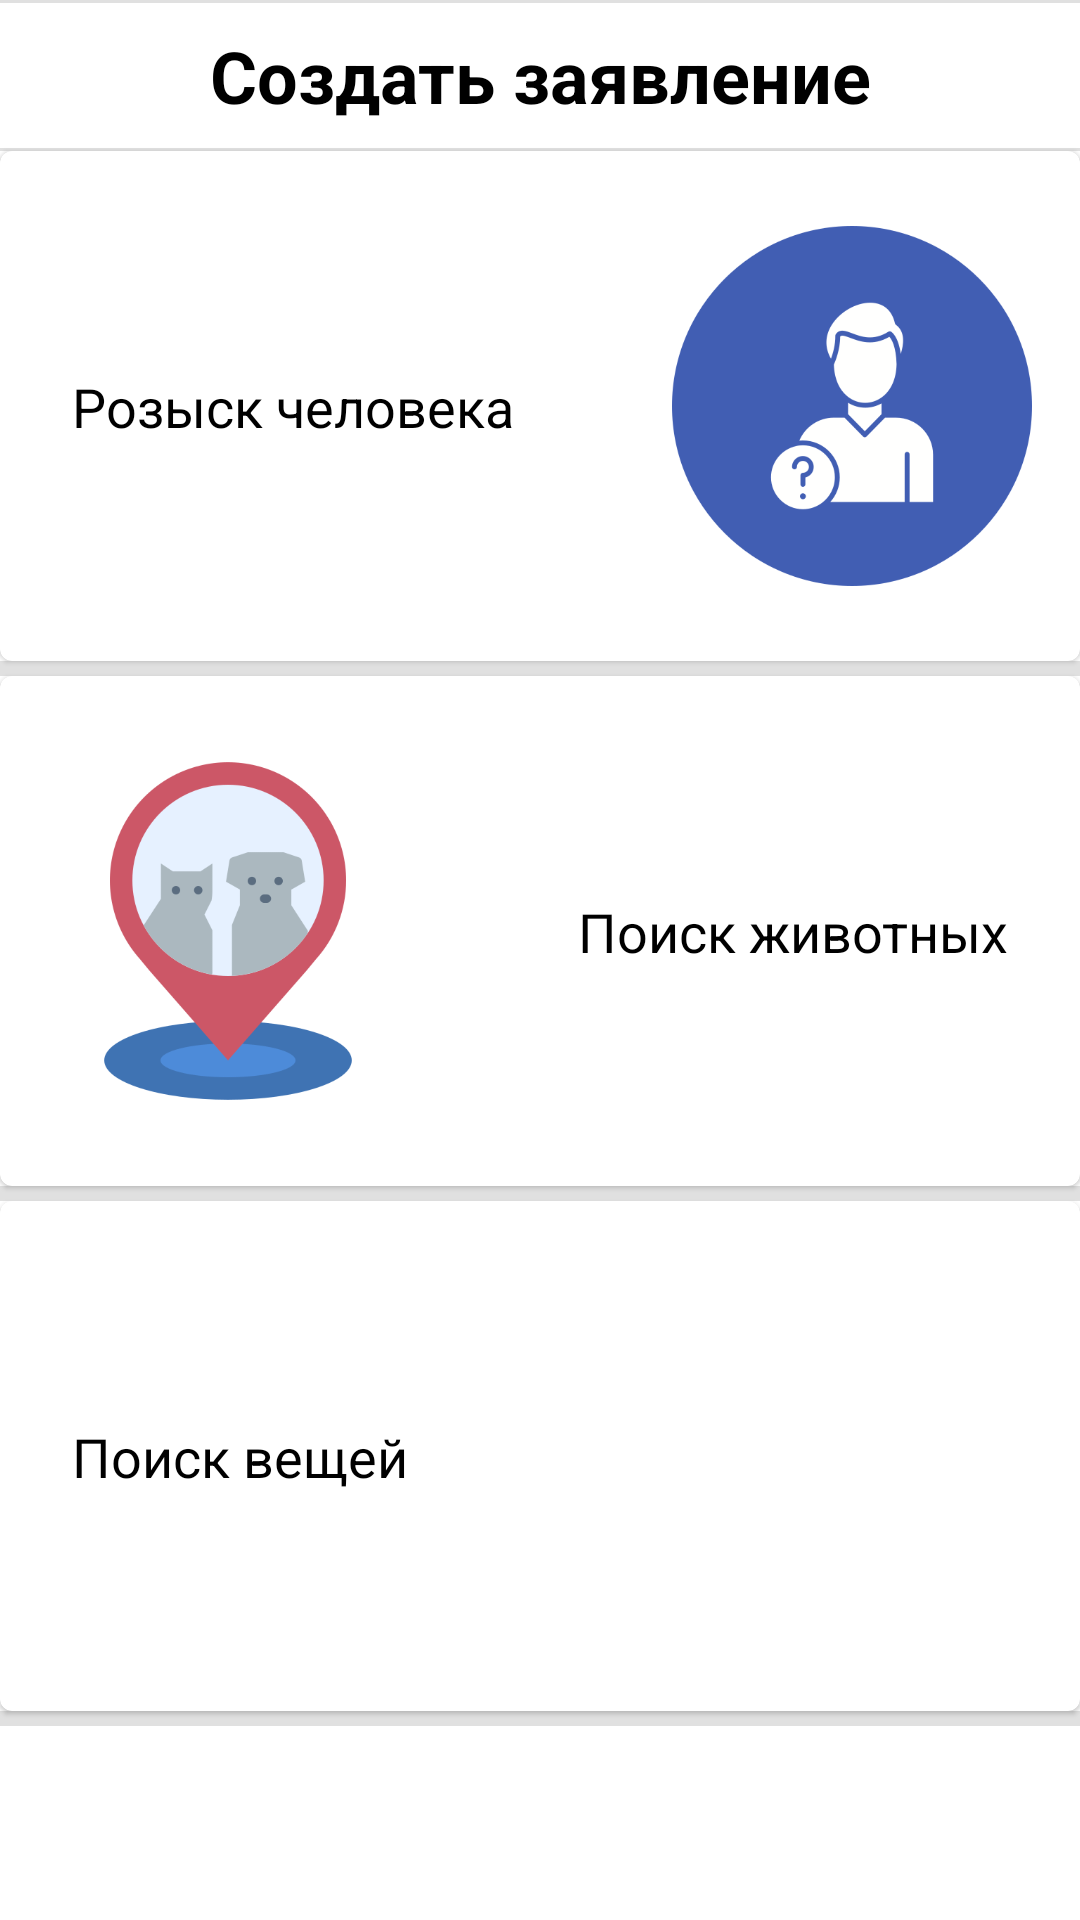

Write the Android layout XML for this screen, with the resource values it uses.
<!-- AndroidManifest.xml: application theme Theme.LostButFound -->
<!-- res/layout/fragment_add_statement.xml -->
<?xml version="1.0" encoding="utf-8"?>
<FrameLayout
    xmlns:android="http://schemas.android.com/apk/res/android"
    xmlns:app="http://schemas.android.com/apk/res-auto"
    xmlns:tools="http://schemas.android.com/tools"
    android:layout_width="match_parent"
    android:layout_height="match_parent"
    tools:context=".BottomNavigation.AddStatementFragment">

    <LinearLayout
        android:layout_width="match_parent"
        android:layout_height="match_parent"
        android:background="@color/white"
        android:orientation="vertical">

        <com.google.android.material.divider.MaterialDivider
            android:layout_width="match_parent"
            android:layout_height="1dp"/>

        <TextView
            android:layout_width="match_parent"
            android:layout_height="wrap_content"
            android:layout_marginTop="8dp"
            android:layout_marginStart="8dp"
            android:layout_marginEnd="8dp"
            android:layout_marginBottom="8dp"
            android:textColor="@color/black"
            android:gravity="center"
            android:textStyle="bold"
            android:textSize="24sp"
            android:text="Создать заявление"
            />

        <com.google.android.material.divider.MaterialDivider
            android:layout_width="match_parent"
            android:layout_height="1dp"/>

        <com.google.android.material.card.MaterialCardView
            android:id="@+id/peopleCardView"
            android:layout_width="match_parent"
            android:layout_height="170dp">

            <androidx.constraintlayout.widget.ConstraintLayout
                android:layout_width="match_parent"
                android:layout_height="match_parent"
                >

                <TextView
                    android:id="@+id/myTitle1"
                    android:layout_width="250dp"
                    android:layout_height="wrap_content"
                    android:layout_marginStart="24dp"
                    android:text="Розыск человека"
                    android:textColor="@color/black"
                    android:textSize="18sp"
                    app:layout_constraintBottom_toBottomOf="parent"
                    app:layout_constraintStart_toStartOf="parent"
                    app:layout_constraintTop_toTopOf="parent" />

                <ImageView
                    android:id="@+id/peopleImage"
                    android:layout_width="120dp"
                    android:layout_height="120dp"
                    android:layout_marginEnd="16dp"
                    android:scaleType="centerCrop"
                    android:src="@drawable/lostpeople"
                    app:layout_constraintBottom_toBottomOf="parent"
                    app:layout_constraintEnd_toEndOf="parent"
                    app:layout_constraintTop_toTopOf="parent" />

            </androidx.constraintlayout.widget.ConstraintLayout>

        </com.google.android.material.card.MaterialCardView>

        <com.google.android.material.divider.MaterialDivider
            android:layout_width="match_parent"
            android:layout_height="5dp"/>

        <com.google.android.material.card.MaterialCardView
            android:id="@+id/animalsCardView"
            android:layout_width="match_parent"
            android:layout_height="170dp">

            <androidx.constraintlayout.widget.ConstraintLayout
                android:layout_width="match_parent"
                android:layout_height="match_parent"
                >

                <ImageView
                    android:id="@+id/myImage"
                    android:layout_width="120dp"
                    android:layout_height="120dp"
                    android:layout_marginStart="16dp"
                    android:scaleType="centerCrop"
                    android:src="@drawable/lostanimal"
                    app:layout_constraintBottom_toBottomOf="parent"
                    app:layout_constraintStart_toStartOf="parent"
                    app:layout_constraintTop_toTopOf="parent" />

                <TextView
                    android:id="@+id/myTitle"
                    android:layout_width="250dp"
                    android:layout_height="wrap_content"
                    android:layout_marginEnd="24dp"
                    android:gravity="right"
                    android:text="Поиск животных"
                    android:textColor="@color/black"
                    android:textSize="18sp"
                    app:layout_constraintBottom_toBottomOf="parent"
                    app:layout_constraintEnd_toEndOf="parent"
                    app:layout_constraintTop_toTopOf="parent" />

            </androidx.constraintlayout.widget.ConstraintLayout>

        </com.google.android.material.card.MaterialCardView>

        <com.google.android.material.divider.MaterialDivider
            android:layout_width="match_parent"
            android:layout_height="5dp"/>

        <com.google.android.material.card.MaterialCardView
            android:id="@+id/thingsCardView"
            android:layout_width="match_parent"
            android:layout_height="170dp">

            <androidx.constraintlayout.widget.ConstraintLayout
                android:layout_width="match_parent"
                android:layout_height="match_parent"
                >

                <TextView
                    android:id="@+id/myTitle2"
                    android:layout_width="250dp"
                    android:layout_height="wrap_content"
                    android:layout_marginStart="24dp"
                    android:text="Поиск вещей"
                    android:textColor="@color/black"
                    android:textSize="18sp"
                    app:layout_constraintBottom_toBottomOf="parent"
                    app:layout_constraintStart_toStartOf="parent"
                    app:layout_constraintTop_toTopOf="parent" />

                <ImageView
                    android:id="@+id/relativesImage"
                    android:layout_width="120dp"
                    android:layout_height="120dp"
                    android:layout_marginEnd="16dp"
                    android:scaleType="centerCrop"
                    android:src="@drawable/lostkeys"
                    app:layout_constraintBottom_toBottomOf="parent"
                    app:layout_constraintEnd_toEndOf="parent"
                    app:layout_constraintTop_toTopOf="parent" />
            </androidx.constraintlayout.widget.ConstraintLayout>

        </com.google.android.material.card.MaterialCardView>

        <com.google.android.material.divider.MaterialDivider
            android:layout_width="match_parent"
            android:layout_height="5dp"/>






































    </LinearLayout>

</FrameLayout>
<!-- resources referenced by this layout -->
<resources>
  <color name="black">#FF000000</color>
  <color name="white">#FFFFFFFF</color>
  <!-- drawable lostanimal: png bitmap (drawable, 25330 bytes) -->
  <!-- drawable lostpeople: png bitmap (drawable, 25585 bytes) -->
  <style name="Theme.LostButFound" parent="Theme.MaterialComponents.DayNight.NoActionBar">
          
          <item name="colorPrimary">@color/purple_500</item>
          <item name="colorPrimaryVariant">@color/purple_700</item>
          <item name="colorOnPrimary">@color/white</item>
          
          <item name="colorSecondary">@color/teal_200</item>
          <item name="colorSecondaryVariant">@color/teal_700</item>
          <item name="colorOnSecondary">@color/black</item>
          
          <item name="android:statusBarColor" tools:targetApi="l">?attr/colorPrimaryVariant</item>
          
      </style>
  <color name="purple_500">#FF6200EE</color>
  <color name="purple_700">#FF3700B3</color>
  <color name="teal_200">#FF03DAC5</color>
  <color name="teal_700">#FF018786</color>
</resources>
